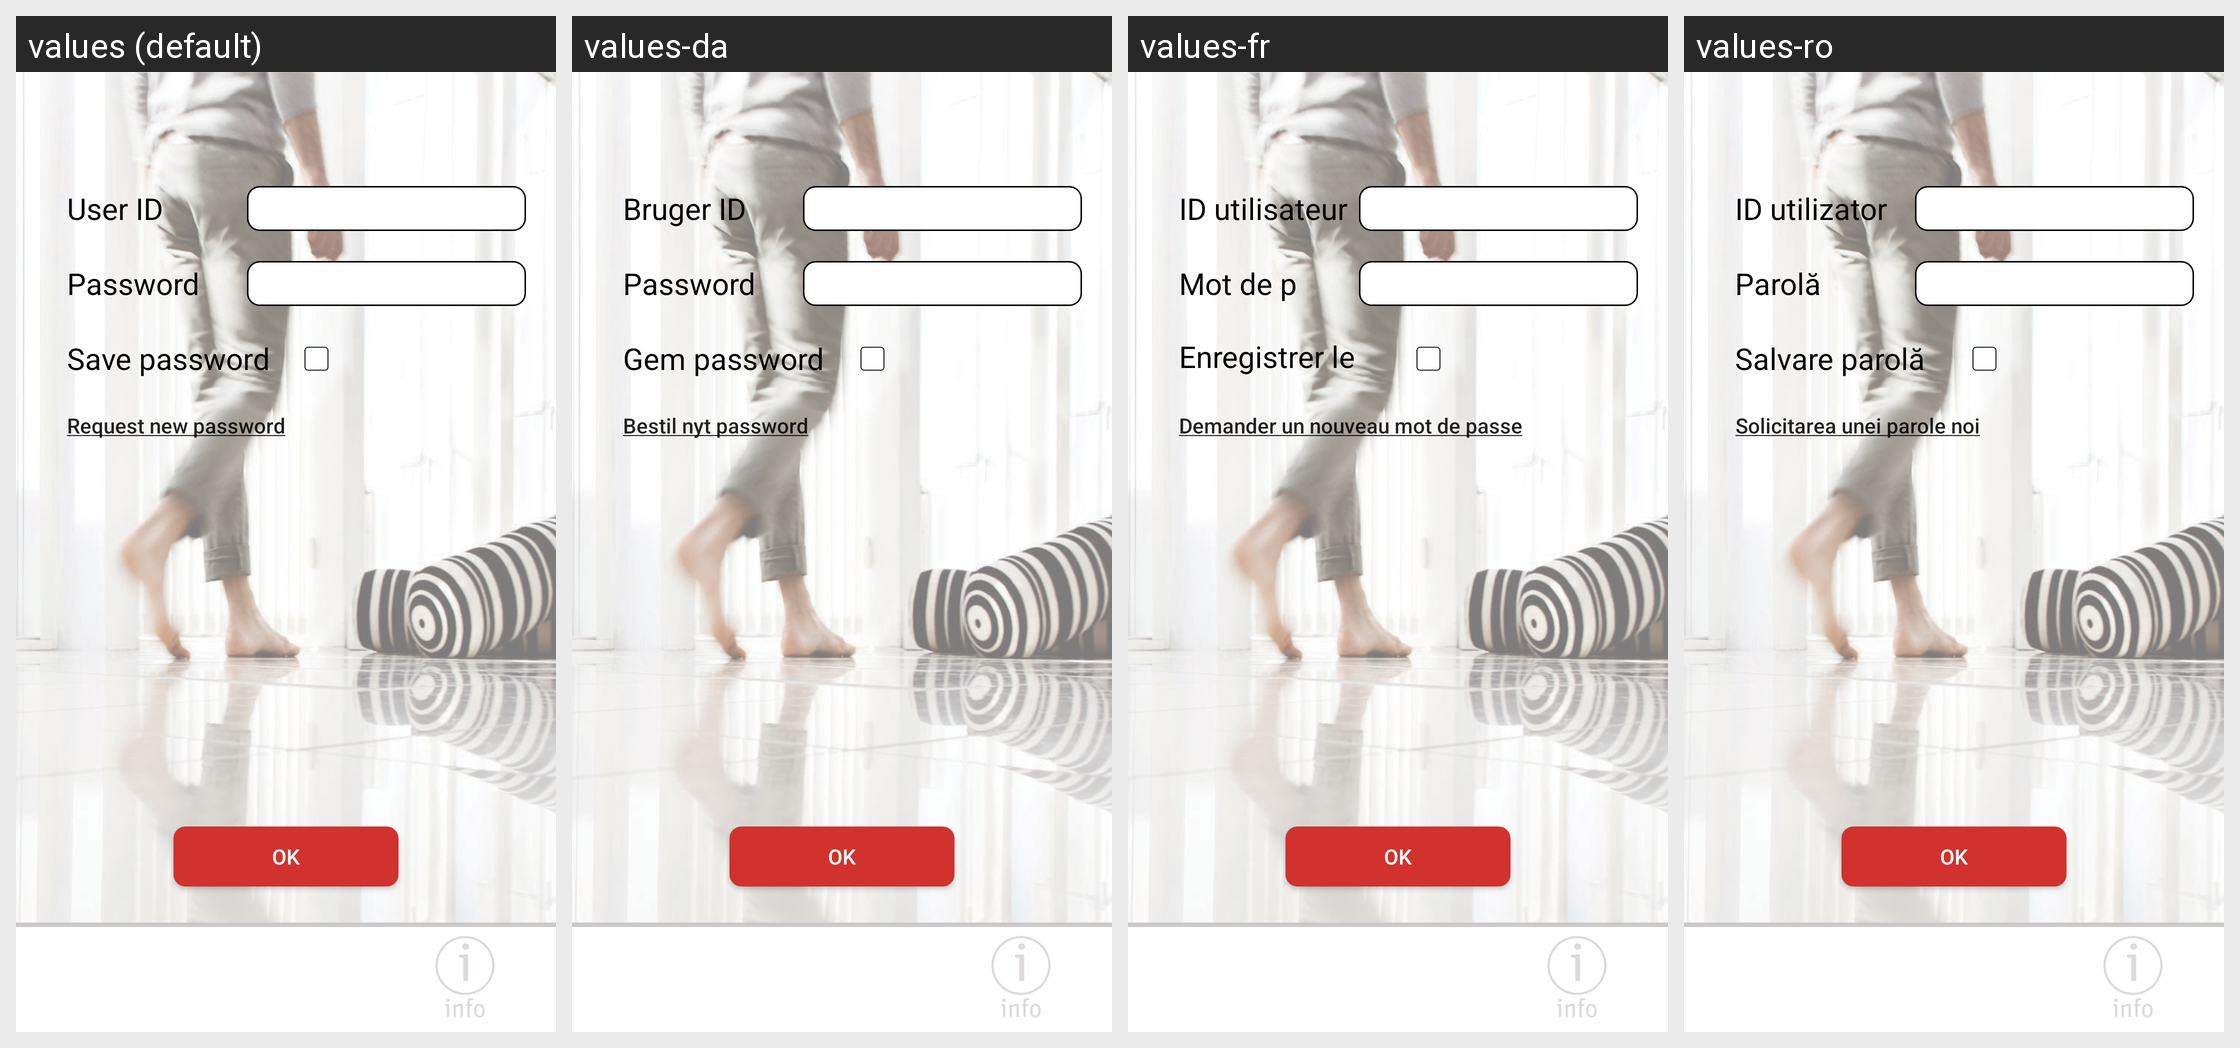

The same Android screen rendered under several of its app's locales, left to right. List the strings drawn on it with the default value and each locale's translation.
Android screen res/layout/activity_user_login.xml rendered under 4 locales, left to right: values (default), values-da, values-fr, values-ro. Device: Nexus 5 (rendered at 1080×1920; each locale shown at half size, 540×960, under a caption strip naming it); theme AppTheme.
Other locales in the repository, not shown: values-de, values-es, values-fi, values-nl, values-no, values-pl, values-pt, values-sv.
Strings drawn on this screen, with the default value and each locale's value (text and hints the layout hard-codes, and strings that could not be matched under every locale, appear in the picture but are not listed):

usid
  values: User ID
  values-da: Bruger ID
  values-fr: ID utilisateur
  values-ro: ID utilizator

save_pass
  values: Save password
  values-da: Gem password
  values-fr: Enregistrer le mot de passe
  values-ro: Salvare parolă

request_password
  values: Request new password
  values-da: Bestil nyt password
  values-fr: Demander un nouveau mot de passe
  values-ro: Solicitarea unei parole noi

ok
  values: OK
  values-da: OK
  values-fr: OK
  values-ro: OK
